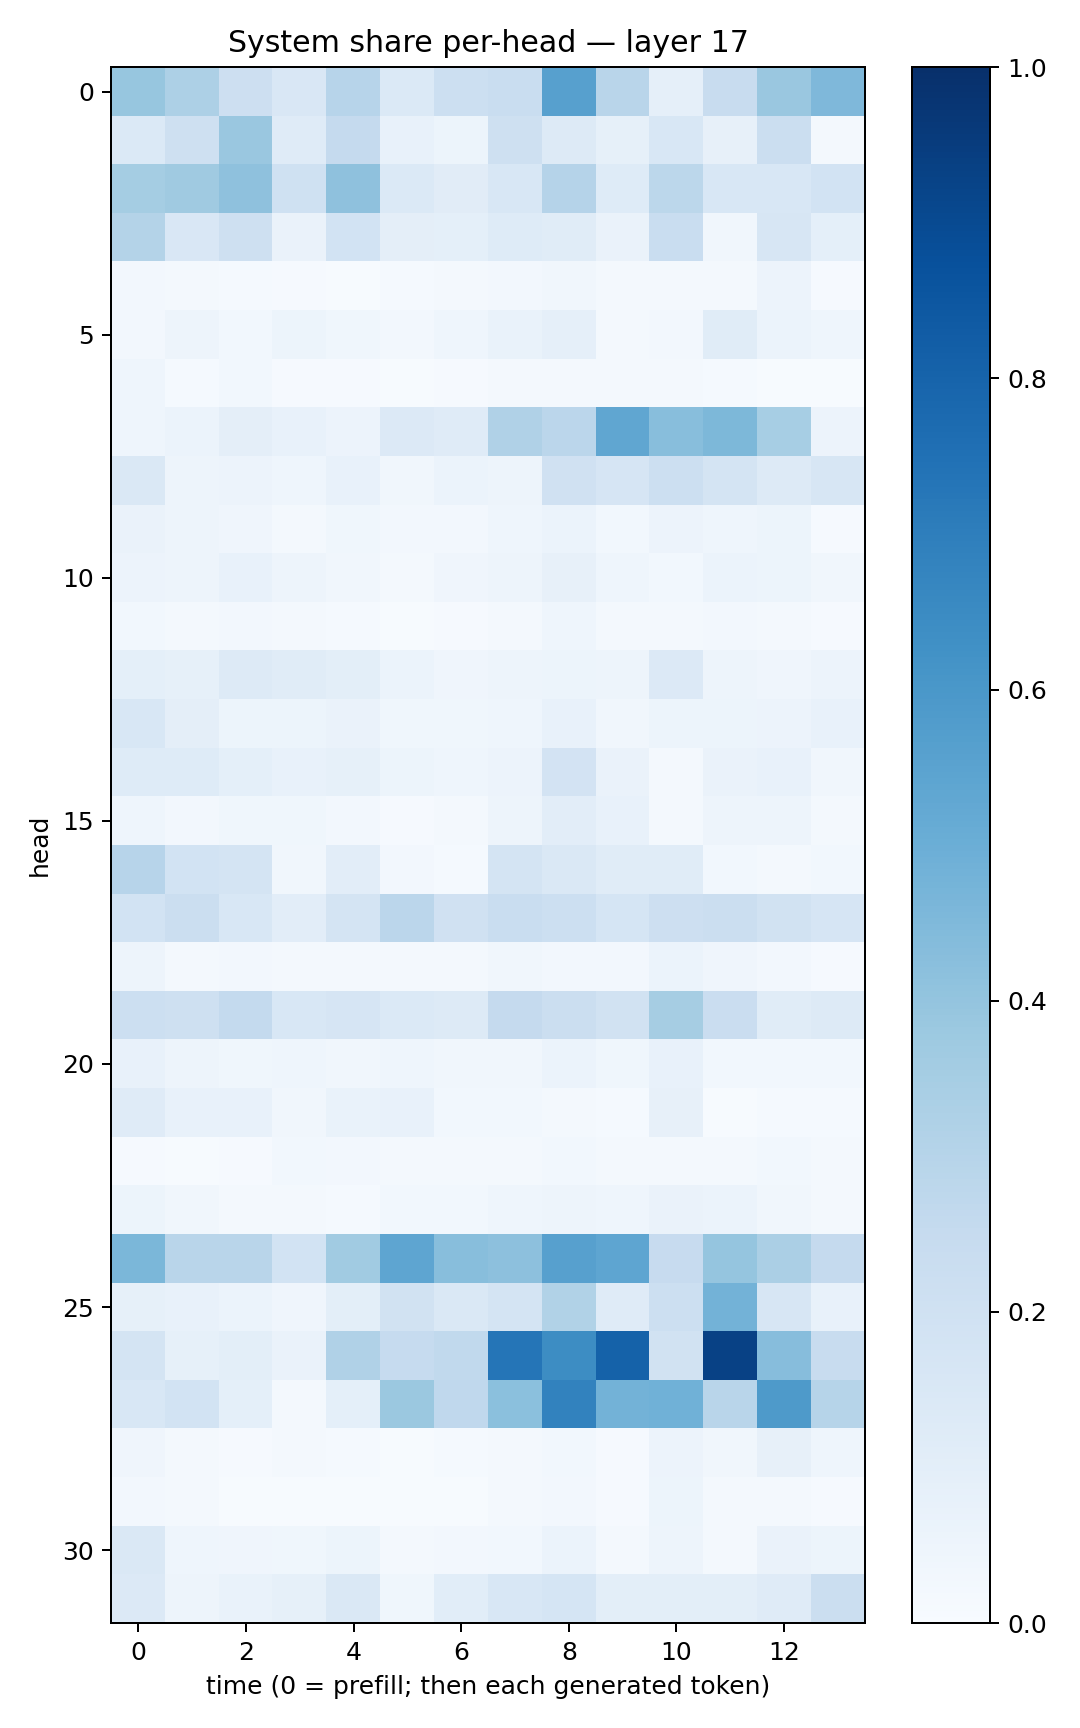

Values plotted in this chart, from the file beside it:
0.39146194, 0.32578498, 0.21122278, 0.15067637, 0.2941928, 0.13783586, 0.2156032, 0.23226567, 0.56228393, 0.29172087, 0.08892612, 0.23747514, 0.38322076, 0.4528664
0.1384, 0.208, 0.3833, 0.1182, 0.2522, 0.07396, 0.05434, 0.2049, 0.1298, 0.08217, 0.1559, 0.07915, 0.2202, 0.02187
0.3523, 0.3699, 0.4138, 0.2029, 0.413, 0.1372, 0.1102, 0.1548, 0.3012, 0.1234, 0.2811, 0.1548, 0.1537, 0.1862
0.3052, 0.1509, 0.2049, 0.06586, 0.1859, 0.09634, 0.0899, 0.1231, 0.1151, 0.06629, 0.2334, 0.03511, 0.1574, 0.09029
0.02689, 0.02239, 0.01408, 0.008644, 0.005726, 0.01462, 0.01657, 0.02555, 0.03419, 0.0219, 0.02189, 0.0204, 0.05562, 0.01098
0.02444, 0.04806, 0.03112, 0.05147, 0.03551, 0.02413, 0.04397, 0.06833, 0.08857, 0.02041, 0.02416, 0.1137, 0.06131, 0.04564
0.04672, 0.0148, 0.02944, 0.008836, 0.008039, 0.006591, 0.008144, 0.01619, 0.02337, 0.02246, 0.01654, 0.01459, 0.007672, 0.005242
0.04544, 0.05924, 0.09403, 0.07231, 0.05674, 0.1351, 0.1179, 0.3199, 0.2844, 0.5348, 0.4281, 0.4565, 0.3448, 0.05703
0.1448, 0.04783, 0.05484, 0.04566, 0.07383, 0.03168, 0.062, 0.04741, 0.1972, 0.1664, 0.2169, 0.172, 0.1283, 0.16
0.06586, 0.04832, 0.04201, 0.02136, 0.03831, 0.02502, 0.02401, 0.04331, 0.05915, 0.0307, 0.05695, 0.0447, 0.05431, 0.008342
0.05811, 0.04851, 0.07253, 0.05042, 0.0349, 0.02298, 0.04033, 0.04969, 0.07925, 0.04388, 0.03009, 0.06241, 0.05289, 0.03328
0.02996, 0.01775, 0.02675, 0.02332, 0.01446, 0.005896, 0.01132, 0.02179, 0.04356, 0.02007, 0.01998, 0.02618, 0.02309, 0.009987
0.09167, 0.08275, 0.1261, 0.1137, 0.09994, 0.06049, 0.04001, 0.04779, 0.05438, 0.0494, 0.1357, 0.04751, 0.04081, 0.05709
0.1535, 0.09484, 0.05269, 0.05408, 0.06522, 0.03647, 0.03549, 0.0454, 0.07419, 0.03157, 0.05234, 0.0539, 0.05846, 0.07429
0.1229, 0.1217, 0.09052, 0.07067, 0.08438, 0.05256, 0.04498, 0.0576, 0.1816, 0.06327, 0.02046, 0.06443, 0.07461, 0.03345
0.04311, 0.02523, 0.03568, 0.03601, 0.02577, 0.01114, 0.02108, 0.05043, 0.1031, 0.07361, 0.02085, 0.04879, 0.04883, 0.02014
0.2948, 0.1865, 0.1776, 0.03243, 0.1019, 0.02647, 0.01451, 0.1725, 0.147, 0.1172, 0.1151, 0.02929, 0.02323, 0.02763
0.1861, 0.2214, 0.1543, 0.103, 0.1755, 0.2822, 0.1991, 0.2324, 0.2153, 0.1717, 0.2146, 0.226, 0.1944, 0.1666
0.04952, 0.02298, 0.02393, 0.01822, 0.02139, 0.01913, 0.02127, 0.03149, 0.02605, 0.02462, 0.062, 0.04238, 0.02489, 0.008597
0.2149, 0.2041, 0.2565, 0.1528, 0.1672, 0.1397, 0.126, 0.2534, 0.2262, 0.194, 0.3498, 0.2298, 0.1149, 0.1295
0.07404, 0.04818, 0.03566, 0.0467, 0.03414, 0.04547, 0.03268, 0.03336, 0.06158, 0.0375, 0.07688, 0.03046, 0.02808, 0.03073
0.1188, 0.07047, 0.07378, 0.03462, 0.06826, 0.07473, 0.03107, 0.02788, 0.01896, 0.0137, 0.08001, 0.006652, 0.01473, 0.01263
0.009456, 0.006496, 0.01009, 0.03055, 0.02352, 0.02321, 0.01662, 0.02047, 0.02895, 0.01756, 0.0159, 0.01984, 0.03017, 0.01962
0.05172, 0.03234, 0.01732, 0.0223, 0.01348, 0.03059, 0.03105, 0.04646, 0.04869, 0.04486, 0.06369, 0.05864, 0.03318, 0.018
0.4587, 0.2913, 0.2897, 0.1873, 0.3635, 0.5384, 0.4287, 0.4178, 0.5618, 0.5383, 0.2453, 0.3957, 0.3338, 0.2525
0.08254, 0.07395, 0.06032, 0.03972, 0.1012, 0.1917, 0.1418, 0.1788, 0.313, 0.1199, 0.2155, 0.4777, 0.16, 0.07359
0.175, 0.08508, 0.09853, 0.0634, 0.3172, 0.249, 0.2655, 0.7324, 0.6428, 0.8077, 0.1882, 0.9302, 0.4309, 0.2373
0.1544, 0.1836, 0.09223, 0.02342, 0.0929, 0.3817, 0.2692, 0.4215, 0.6806, 0.4782, 0.4869, 0.2912, 0.5881, 0.2997
0.04112, 0.02299, 0.00841, 0.01793, 0.01355, 0.006815, 0.0152, 0.01853, 0.02848, 0.01128, 0.05532, 0.03354, 0.0805, 0.04547
0.02572, 0.01683, 0.005052, 0.007471, 0.006542, 0.004734, 0.005822, 0.01707, 0.0254, 0.00805, 0.05195, 0.02242, 0.02019, 0.007836
0.1412, 0.04502, 0.04218, 0.03901, 0.05225, 0.01575, 0.02527, 0.02964, 0.06183, 0.02318, 0.0497, 0.01954, 0.06463, 0.0527
0.1366, 0.05071, 0.07029, 0.08217, 0.1457, 0.03841, 0.1064, 0.1539, 0.1695, 0.09934, 0.09922, 0.09981, 0.1177, 0.2221
